Run: headless pygame with SDL's dummy video driver; simulated clock (each Clock.tick advances the game by its frame time, no real sleeping); random seed 0; keys injected as events and as key.get_pressed() state; no mouse input; restart key SPACE tapped at the start of phases 3 and 4.
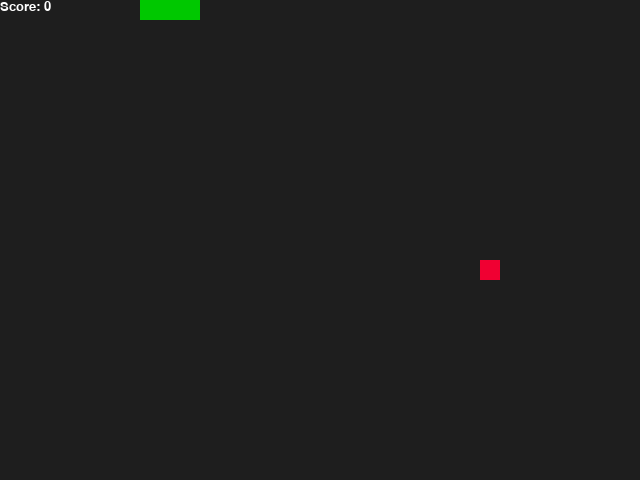
Frame 1 of 4 · flips 1–60 · no input
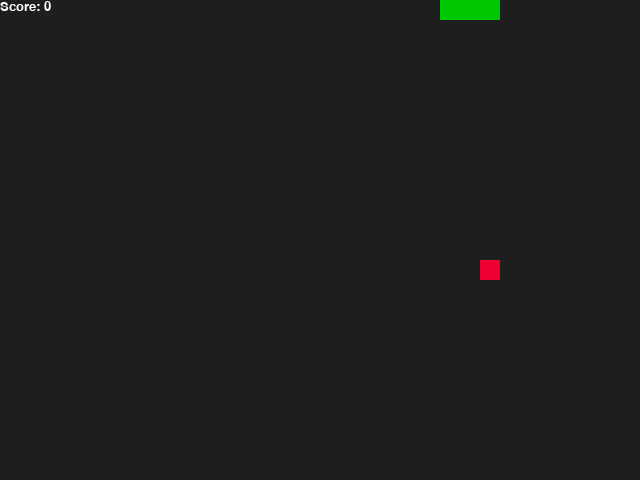
Frame 2 of 4 · flips 61–180 · tapped SPACE, RETURN · held RIGHT (→), D
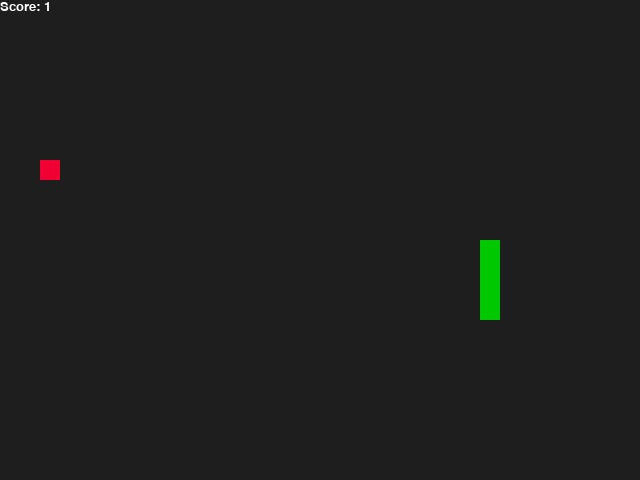
Frame 3 of 4 · flips 181–300 · tapped SPACE · held DOWN (↓), S
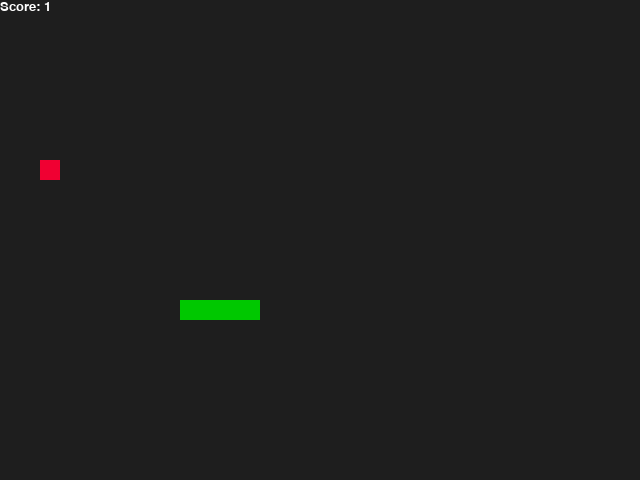
Frame 4 of 4 · flips 301–420 · tapped SPACE · held LEFT (←), A, UP (↑), W

The pygame program that drew these frames:

import pygame
import random

pygame.init()

WIDTH = 640
HEIGHT = 480
SIZE = 20

snake_color = (0, 200, 0)
map_color = (30, 30, 30)
line_color = (150, 150, 150)
food_color = (240, 0, 50)
sign_color = (255, 255, 255)

screen = pygame.display.set_mode((WIDTH, HEIGHT))
pygame.display.set_caption("Snake Game")

font_small = pygame.font.SysFont("sans", 20)
font_big = pygame.font.SysFont("sans", 45)

clock = pygame.time.Clock()

# =========================
# GAME STATE
# =========================

snake_pos = [[0, 0],[1, 0],[2, 0]]

snake_direction = "right"
next_direction = "right"

score = 0
pausing = False

food = [random.randint(0, WIDTH // SIZE - 1),random.randint(0, HEIGHT // SIZE - 1)]

# Snake moves every 1000/MOVE_DELAY moves/second
MOVE_DELAY = 120
last_move_time = pygame.time.get_ticks()

running = True

while running:

    # ==================================
    # 1. INPUT
    # ==================================

    for event in pygame.event.get():

        if event.type == pygame.QUIT:
            running = False

        if event.type == pygame.KEYDOWN:

            # Restart
            if event.key == pygame.K_SPACE and pausing:

                snake_pos = [[0, 0],[1, 0],[2, 0]]

                snake_direction = "right"
                next_direction = "right"

                score = 0
                pausing = False

                food = [
                    random.randint(0, WIDTH // SIZE - 1),
                    random.randint(0, HEIGHT // SIZE - 1)
                ]

                # Không để food nằm trên snake
                while food in snake_pos:
                    food = [
                        random.randint(0, WIDTH // SIZE - 1),
                        random.randint(0, HEIGHT // SIZE - 1)
                    ]

                last_move_time = pygame.time.get_ticks()

            # Chỉ nhận hướng mới khi game đang chạy
            if not pausing:

                if event.key == pygame.K_w:
                    if snake_direction != "down":
                        next_direction = "up"

                elif event.key == pygame.K_s:
                    if snake_direction != "up":
                        next_direction = "down"

                elif event.key == pygame.K_a:
                    if snake_direction != "right":
                        next_direction = "left"

                elif event.key == pygame.K_d:
                    if snake_direction != "left":
                        next_direction = "right"

    # ==================================
    # 2. UPDATE SNAKE
    # ==================================

    current_time = pygame.time.get_ticks()

    if not pausing and current_time - last_move_time >= MOVE_DELAY:

        # Chỉ đổi hướng đúng 1 lần mỗi movement tick
        snake_direction = next_direction

        # Lấy đầu hiện tại
        head_x = snake_pos[-1][0]
        head_y = snake_pos[-1][1]

        # Tạo đầu mới
        if snake_direction == "right":
            new_head = [head_x + 1, head_y]

        elif snake_direction == "left":
            new_head = [head_x - 1, head_y]

        elif snake_direction == "down":
            new_head = [head_x, head_y + 1]

        else:  # up
            new_head = [head_x, head_y - 1]

        # Kiểm tra ăn food
        eating = new_head == food

        # Thêm đầu mới
        snake_pos.append(new_head)

        # Nếu không ăn thì bỏ đuôi
        if not eating:
            snake_pos.pop(0)

        # Nếu ăn food
        if eating:

            score += 1

            food = [
                random.randint(0, WIDTH // SIZE - 1),
                random.randint(0, HEIGHT // SIZE - 1)
            ]

            # Không spawn food trong thân
            while food in snake_pos:
                food = [
                    random.randint(0, WIDTH // SIZE - 1),
                    random.randint(0, HEIGHT // SIZE - 1)
                ]

        # ==================================
        # CHECK WALL
        # ==================================

        head = snake_pos[-1]

        if (
            head[0] < 0
            or head[0] >= WIDTH // SIZE
            or head[1] < 0
            or head[1] >= HEIGHT // SIZE
        ):
            pausing = True

        # ==================================
        # CHECK BODY
        # ==================================

        if snake_pos[-1] in snake_pos[:-1]:
            pausing = True

        last_move_time = current_time

    # ==================================
    # 3. DRAW
    # ==================================

    screen.fill(map_color)

    # Draw grid
    # for i in range(HEIGHT // SIZE + 1):
    #     pygame.draw.line(
    #         screen,
    #         line_color,
    #         (0, i * SIZE),
    #         (WIDTH, i * SIZE)
    #     )

    # for i in range(WIDTH // SIZE + 1):
    #     pygame.draw.line(
    #         screen,
    #         line_color,
    #         (i * SIZE, 0),
    #         (i * SIZE, HEIGHT)
    #     )

    # Draw snake
    for part in snake_pos:
        pygame.draw.rect(
            screen,
            snake_color,
            (
                part[0] * SIZE,
                part[1] * SIZE,
                SIZE,
                SIZE
            )
        )

    # Draw food
    pygame.draw.rect(
        screen,
        food_color,
        (
            food[0] * SIZE,
            food[1] * SIZE,
            SIZE,
            SIZE
        )
    )

    # Score
    score_print = font_small.render(
        f"Score: {score}",
        True,
        sign_color
    )

    screen.blit(score_print, (0, 0))

    # ==================================
    # GAME OVER
    # ==================================

    if pausing:

        game_over_txt = font_big.render(
            f"GAME OVER, SCORE: {score}",
            True,
            sign_color
        )

        screen.blit(
            game_over_txt,
            (WIDTH // 6, HEIGHT // 3)
        )

        press_to_restart = font_big.render(
            "Press SPACE to restart",
            True,
            sign_color
        )

        screen.blit(
            press_to_restart,
            (WIDTH // 5, HEIGHT // 3 + 50)
        )

    pygame.display.flip()

    # Game render = 60 FPS
    clock.tick(60)

pygame.quit()
